Image classification data set "banana_split" (tsitsi7/tree-species-ml on GitHub). Class labels (2): healthy, unhealthy.

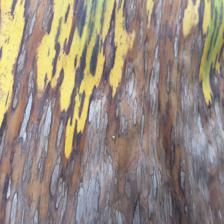
Label: unhealthy

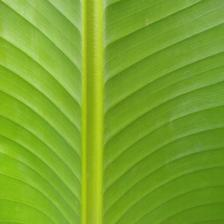
Label: healthy

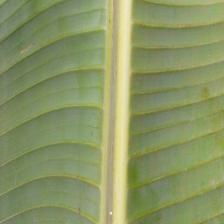
Label: healthy

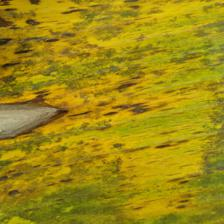
Label: unhealthy

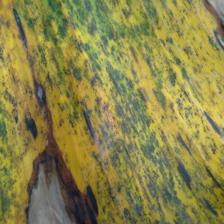
Label: unhealthy

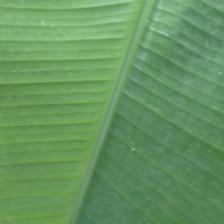
Label: healthy
